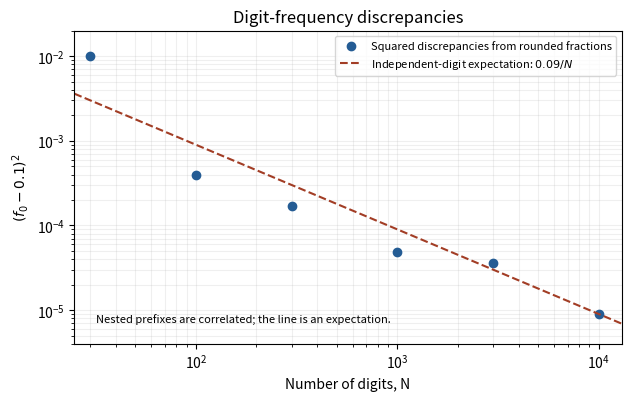

Source code (Python):
"""Original discrepancy plot. Python 3.14, numpy, matplotlib; PNG to cwd."""
import numpy as np
import matplotlib.pyplot as plt

n = np.array([30, 100, 300, 1000, 3000, 10000])
f = np.array([0.000, 0.080, 0.087, 0.093, 0.094, 0.097])
discrepancy = (f - 0.1) ** 2
x = np.geomspace(25, 13000, 300)
fig, ax = plt.subplots(figsize=(6.2, 3.9), layout='constrained')
ax.loglog(n, discrepancy, 'o', color='#245c94', label='Squared discrepancies from rounded fractions')
ax.loglog(x, 0.09 / x, '--', color='#a23d25', label=r'Independent-digit expectation: $0.09/N$')
ax.set(xlabel='Number of digits, N', ylabel=r'$(f_0-0.1)^2$', xlim=(25, 13000), ylim=(4e-6, 2e-2), title='Digit-frequency discrepancies')
ax.text(0.04, 0.07, 'Nested prefixes are correlated; the line is an expectation.', transform=ax.transAxes, fontsize=8)
ax.grid(which='both', alpha=0.2)
ax.legend(fontsize=8, loc='upper right')
fig.savefig('paper-1-digit-deviations.png', dpi=150, facecolor='white')
plt.close(fig)
